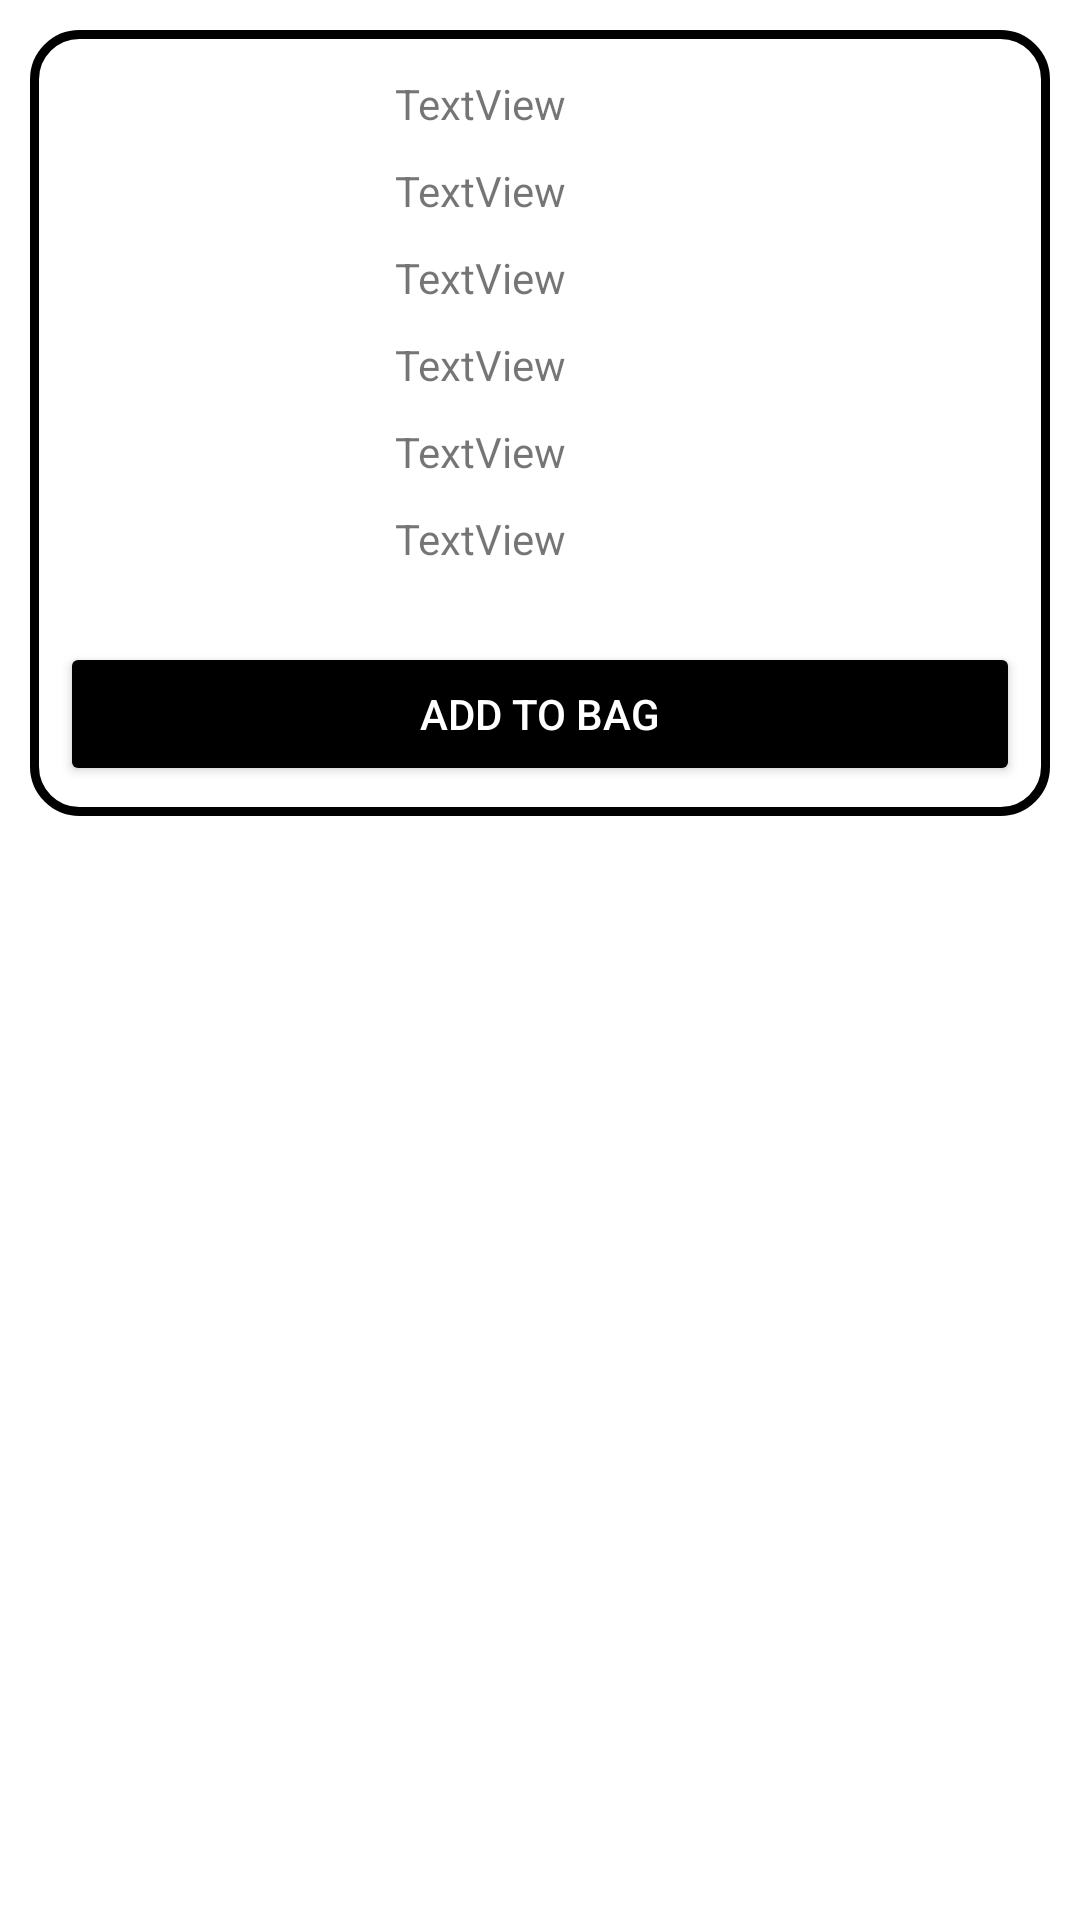

Here is an Android app screen rendered from its layout file. Give the layout XML and the strings, colors and styles it references.
<!-- AndroidManifest.xml: application theme Theme.DressHub -->
<!-- res/layout/custom_addto_cart.xml -->
<?xml version="1.0" encoding="utf-8"?>
<LinearLayout xmlns:android="http://schemas.android.com/apk/res/android"
    xmlns:app="http://schemas.android.com/apk/res-auto"
    xmlns:tools="http://schemas.android.com/tools"
    android:layout_width="match_parent"
    android:layout_height="match_parent"
    android:orientation="vertical">

    <LinearLayout
        android:layout_width="match_parent"
        android:layout_height="wrap_content"
        android:layout_margin="10dp"
        android:background="@drawable/btn_background"
        android:orientation="vertical">

    <LinearLayout
        android:layout_width="match_parent"
        android:layout_height="wrap_content"
        android:layout_margin="10dp"
        android:orientation="horizontal">

        <LinearLayout
            android:layout_width="0dp"
            android:layout_height="match_parent"
            android:layout_weight="1"
            android:orientation="vertical">

            <ImageView
                android:id="@+id/imageget"
                android:layout_width="100dp"
                android:layout_height="100dp"
                android:layout_gravity="center"
                android:layout_margin="10dp"
                tools:srcCompat="@tools:sample/avatars" />
        </LinearLayout>

        <LinearLayout
            android:layout_width="0dp"
            android:layout_height="match_parent"
            android:layout_weight="2"
            android:orientation="vertical">

            <TextView
                android:id="@+id/type"
                android:layout_width="match_parent"
                android:layout_height="wrap_content"
                android:layout_margin="5dp"
                android:text="TextView" />

            <TextView
                android:id="@+id/name"
                android:layout_width="match_parent"
                android:layout_height="wrap_content"
                android:layout_margin="5dp"
                android:text="TextView" />

            <TextView
                android:id="@+id/metireal"
                android:layout_width="match_parent"
                android:layout_height="wrap_content"
                android:layout_margin="5dp"
                android:text="TextView" />

            <TextView
                android:id="@+id/strech"
                android:layout_width="match_parent"
                android:layout_height="wrap_content"
                android:layout_margin="5dp"
                android:text="TextView" />

            <TextView
                android:id="@+id/size"
                android:layout_width="match_parent"
                android:layout_height="wrap_content"
                android:layout_margin="5dp"
                android:text="TextView" />

            <TextView
                android:id="@+id/price"
                android:layout_width="match_parent"
                android:layout_height="wrap_content"
                android:layout_margin="5dp"
                android:text="TextView" />
        </LinearLayout>
    </LinearLayout>

    <LinearLayout
        android:layout_width="match_parent"
        android:layout_height="wrap_content"
        android:orientation="vertical">

        <Button
            android:id="@+id/gotocart"
            android:layout_width="match_parent"
            android:layout_height="wrap_content"
            android:layout_margin="10dp"
            android:padding="10dp"
            android:text="Add To Bag"
            android:textColor="#ffffff"
            app:backgroundTint="@color/black"
            app:cornerRadius="15dp" />
    </LinearLayout>
</LinearLayout>
</LinearLayout>
<!-- resources referenced by this layout -->
<resources>
  <!-- drawable btn_background (drawable-v24) -->
  <shape
      xmlns:android="http://schemas.android.com/apk/res/android"
      android:shape="rectangle">
  
      <corners android:radius="15dp" />
      <solid android:color="@android:color/white" />
      <stroke
          android:width="3dp"
          android:color="@color/black" />
  </shape>
  <style name="Theme.DressHub" parent="Theme.MaterialComponents.Light.NoActionBar">
          
          <item name="colorPrimary">@color/purple_500</item>
          <item name="colorPrimaryVariant">@color/purple_700</item>
          <item name="colorOnPrimary">@color/white</item>
          
          <item name="colorSecondary">@color/teal_200</item>
          <item name="colorSecondaryVariant">@color/teal_700</item>
          <item name="colorOnSecondary">@color/black</item>
          
          <item name="android:statusBarColor" tools:targetApi="l">?attr/colorPrimaryVariant</item>
          
      </style>
  <!-- not gathered from this repository: default colours our renderer supplied (Android Studio template values) -->
  <color name="purple_500">#FF6200EE</color>
  <color name="purple_700">#FF3700B3</color>
  <color name="teal_200">#FF03DAC5</color>
  <color name="teal_700">#FF018786</color>
  <color name="black">#FF000000</color>
  <color name="white">#FFFFFFFF</color>
</resources>
